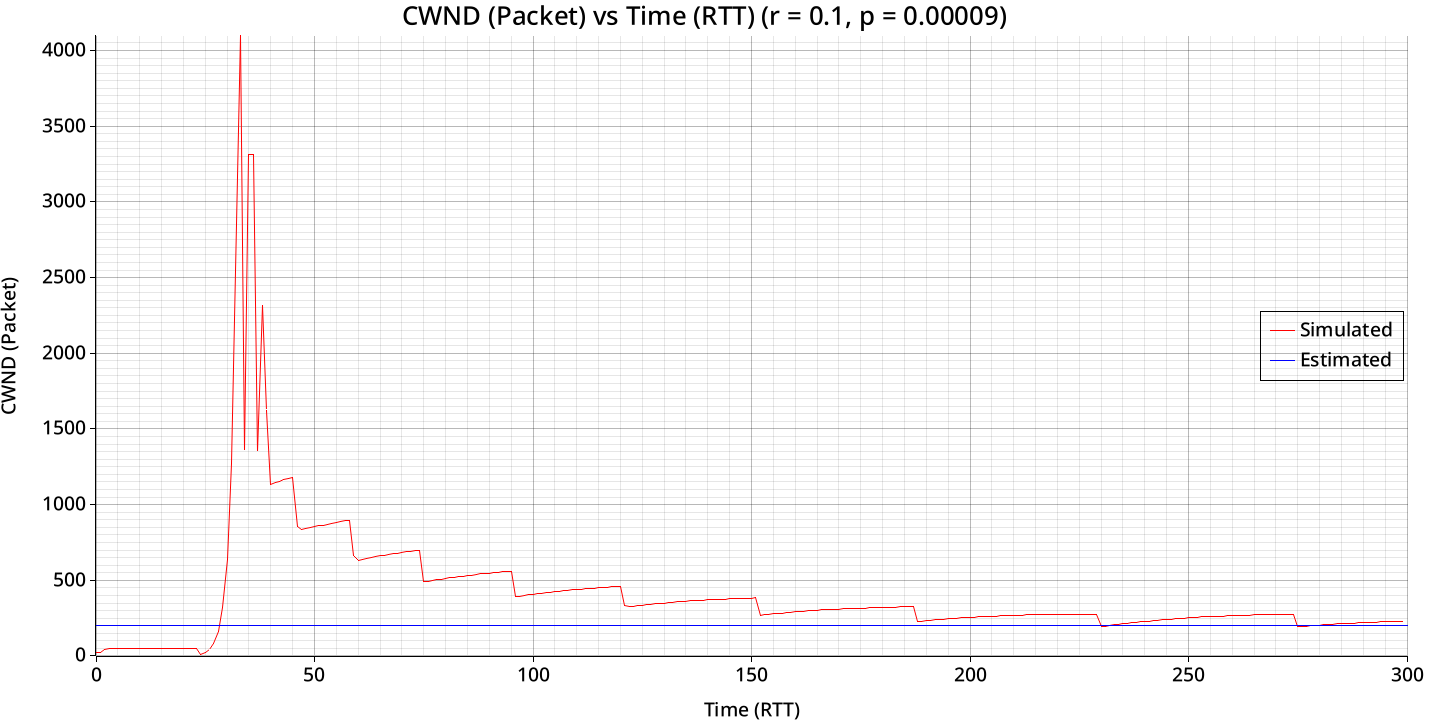

The table this chart was drawn from, first rows:
bytes_transferred, congestion_window
108040, 20
108040, 26
108040, 40
370840, 52
529980, 52
529980, 52
560640, 52
560640, 52
560640, 52
560640, 52
560640, 52
560640, 52
560640, 52
560640, 52
560640, 52
560640, 52
560640, 52
560640, 52
560640, 52
560640, 52
560640, 52
560640, 52
560640, 52
560640, 52
560640, 10
560640, 20
591300, 40
617580, 80
687660, 159
1077480, 318
1933040, 636
3763880, 1272
6059000, 2543
7435780, 4712
10250660, 1360
12672800, 3310
14464220, 3310
15960720, 1350
16611880, 2317
18804800, 1622
21317460, 1135
23999480, 1145
25952960, 1155
27580860, 1163
29274460, 1171
30968060, 1179
32531720, 856
32595960, 833
35559760, 840
36796380, 847
38033000, 853
39205380, 859
40442000, 865
41678620, 871
42980940, 877
44217560, 883
45454180, 888
46756500, 893
48058820, 897
48644280, 663
... 240 more rows
